Image classification data set "base_data_3_dan_4" (dafaraisya/control-ppt-hand-gesture on GitHub). Class labels (5): erase, next slide, pen, pointer, previous slide.

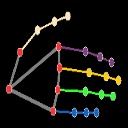
Label: next slide

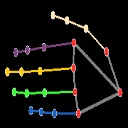
Label: previous slide

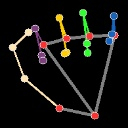
Label: erase

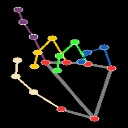
Label: pointer

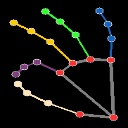
Label: pen
